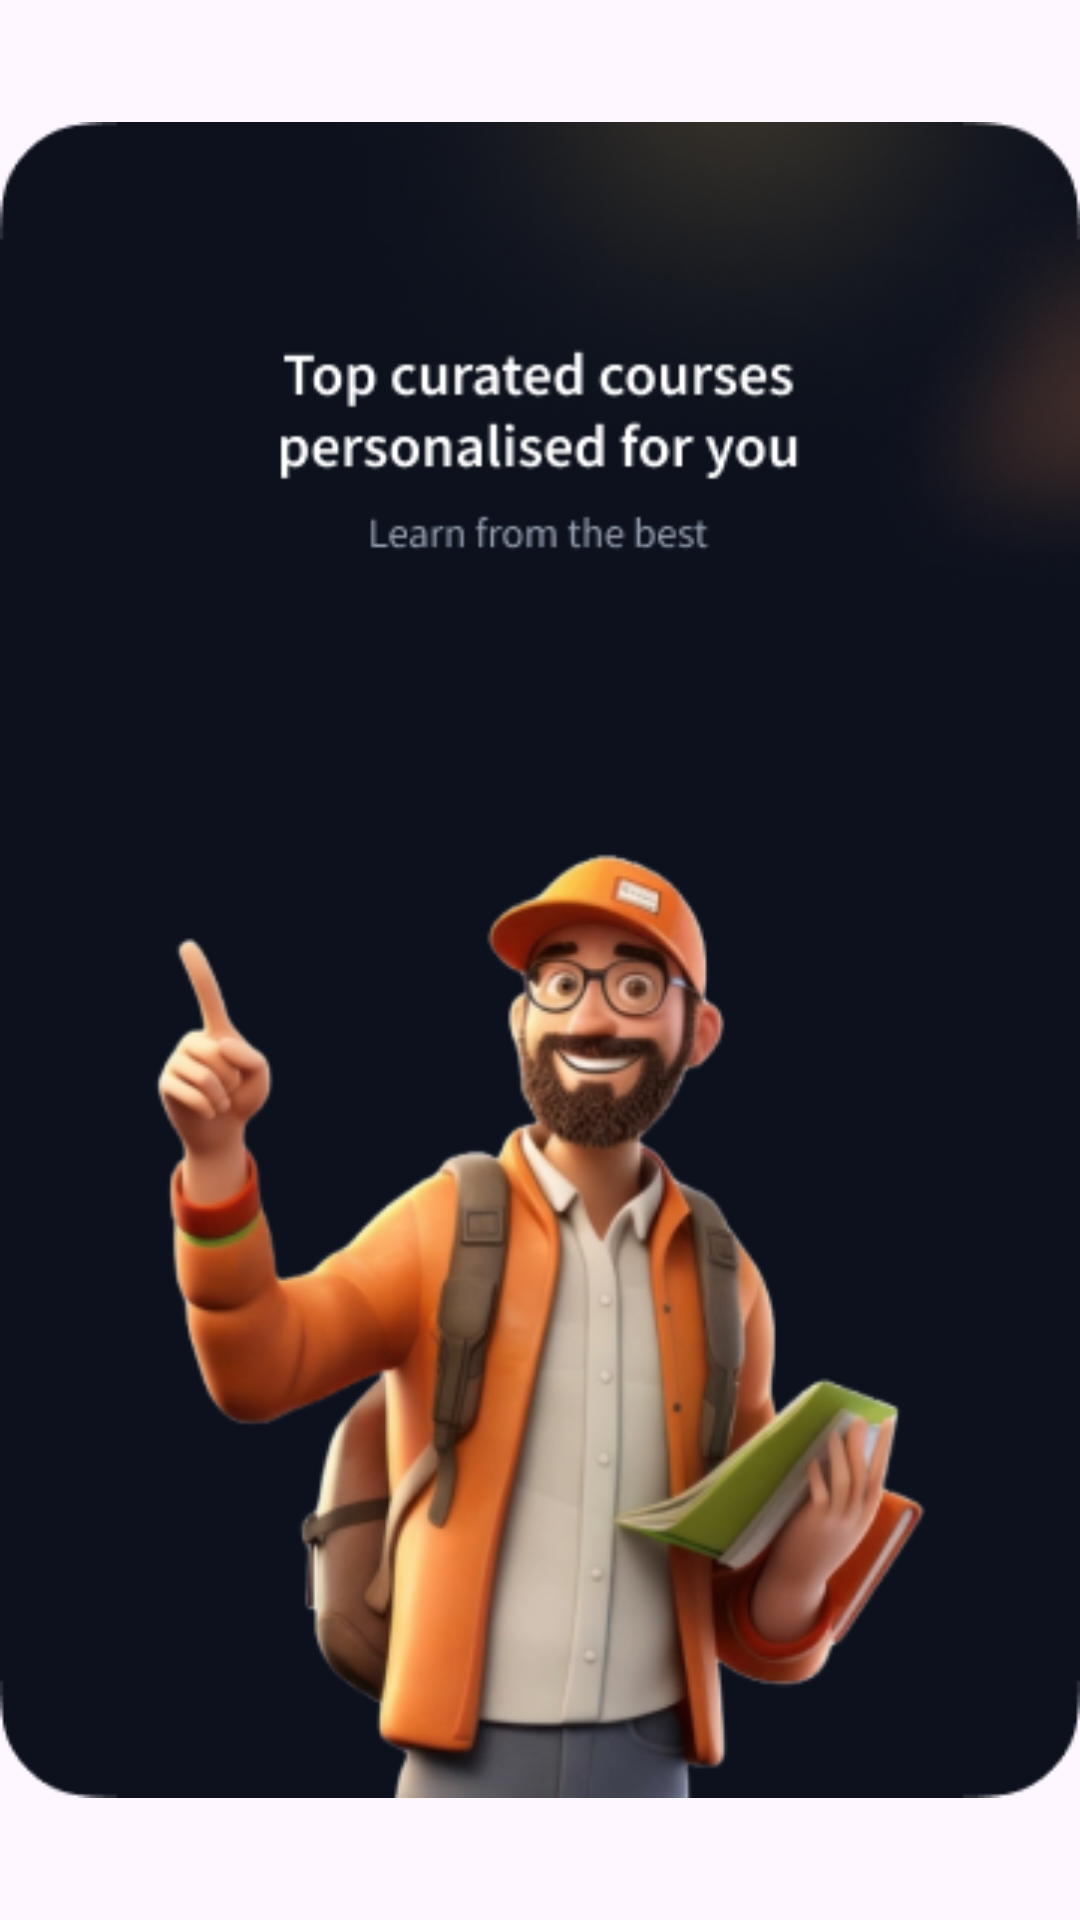

Write the Android layout XML for this screen, with the resource values it uses.
<!-- AndroidManifest.xml: application theme Theme.GyannProject -->
<!-- res/layout/onboarding_screen_2.xml -->
<?xml version="1.0" encoding="utf-8"?>
<androidx.constraintlayout.widget.ConstraintLayout xmlns:android="http://schemas.android.com/apk/res/android"
    xmlns:app="http://schemas.android.com/apk/res-auto"
    xmlns:tools="http://schemas.android.com/tools"
    android:layout_width="match_parent"
    android:layout_height="match_parent">

    <ImageView
        android:id="@+id/imageView"
        android:layout_width="wrap_content"
        android:layout_height="@dimen/_420sdp"
        android:src="@drawable/onboard_two"
        app:layout_constraintBottom_toBottomOf="parent"
        app:layout_constraintEnd_toEndOf="parent"
        app:layout_constraintHorizontal_bias="0.5"
        app:layout_constraintStart_toStartOf="parent"
        app:layout_constraintTop_toTopOf="parent" />












































































</androidx.constraintlayout.widget.ConstraintLayout>
<!-- resources referenced by this layout -->
<resources>
  <!-- drawable onboard_two: png bitmap (drawable, 126807 bytes) -->
  <!-- drawable viewpager_bottom_selected (drawable) -->
  <vector xmlns:android="http://schemas.android.com/apk/res/android"
      android:width="17dp"
      android:height="8dp"
      android:viewportWidth="17"
      android:viewportHeight="8">
    <path
        android:pathData="M4.5,0L12.5,0A4,4 0,0 1,16.5 4L16.5,4A4,4 0,0 1,12.5 8L4.5,8A4,4 0,0 1,0.5 4L0.5,4A4,4 0,0 1,4.5 0z"
        android:fillColor="#667085"/>
  </vector>
  <!-- drawable viewpager_bottom_unselected (drawable) -->
  <vector xmlns:android="http://schemas.android.com/apk/res/android"
      android:width="9dp"
      android:height="8dp"
      android:viewportWidth="9"
      android:viewportHeight="8">
    <path
        android:pathData="M4.5,0L4.5,0A4,4 0,0 1,8.5 4L8.5,4A4,4 0,0 1,4.5 8L4.5,8A4,4 0,0 1,0.5 4L0.5,4A4,4 0,0 1,4.5 0z"
        android:fillColor="#D0D5DD"/>
  </vector>
  <style name="Theme.GyannProject" parent="Base.Theme.GyannProject" />
  <style name="Base.Theme.GyannProject" parent="Theme.Material3.DayNight.NoActionBar">
          
          <item name="colorPrimary">@color/white</item>
          <item name="android:statusBarColor">@color/white</item>
          
          <item name="android:windowLightStatusBar">true</item>
      </style>
  <color name="white">#FFFFFFFF</color>
</resources>
